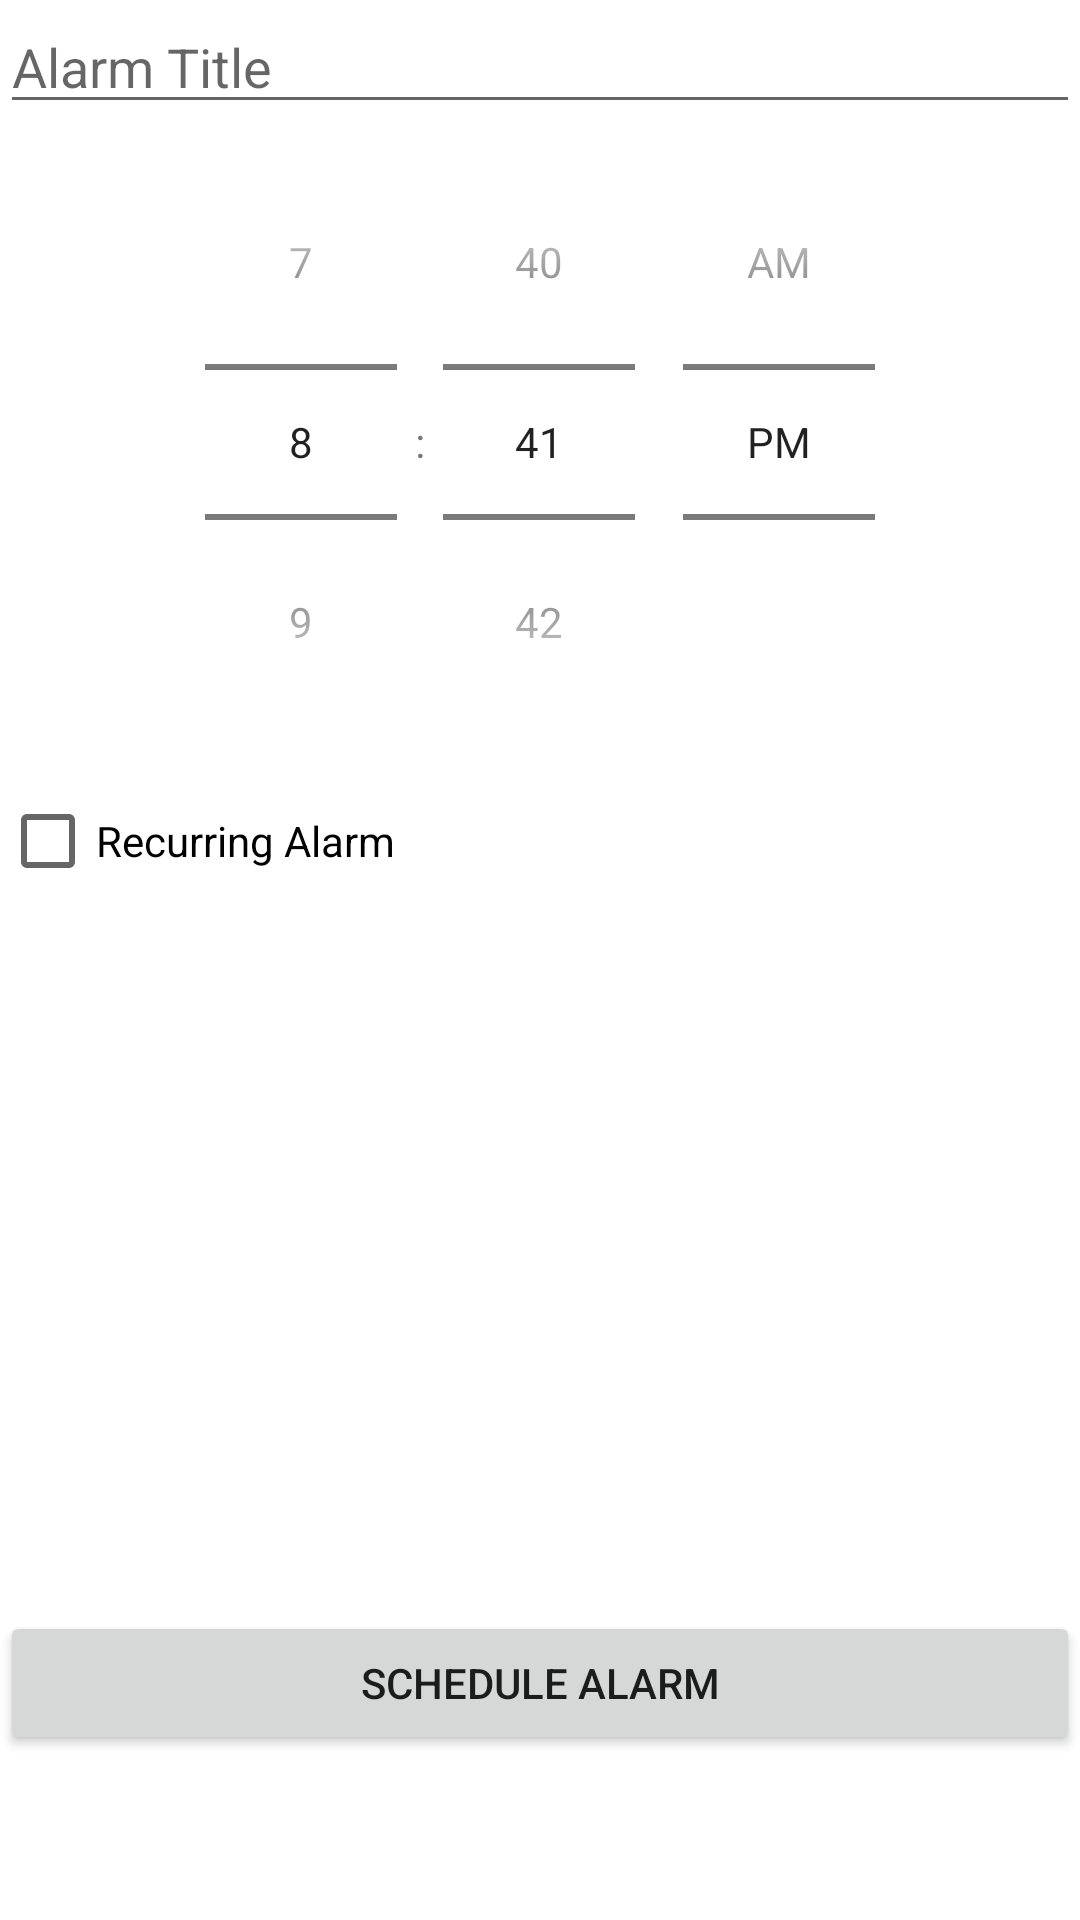

Reconstruct the res/layout file that produces this screen, plus the resources it refers to.
<!-- AndroidManifest.xml: application theme Theme.WakeApp -->
<!-- res/layout/activity_createalarm.xml -->
<?xml version="1.0" encoding="utf-8"?>
<LinearLayout xmlns:android="http://schemas.android.com/apk/res/android"
              xmlns:tools="http://schemas.android.com/tools" android:layout_width="match_parent"
              android:layout_height="match_parent"
              xmlns:app="http://schemas.android.com/apk/res-auto">

    <androidx.constraintlayout.widget.ConstraintLayout
            android:layout_width="match_parent"
            android:layout_height="match_parent">

        <LinearLayout
                android:id="@+id/fragment_createalarm_timePickerLayout"
                android:layout_width="match_parent"
                android:layout_height="wrap_content"
                android:orientation="horizontal"
                tools:layout_editor_absoluteX="0dp"
                app:layout_constraintTop_toBottomOf="@+id/fragment_createalarm_title">

            <TimePicker
                    android:id="@+id/fragment_createalarm_timePicker"
                    android:layout_width="0dp"
                    android:layout_height="wrap_content"
                    android:layout_weight="0.6"
                    android:timePickerMode="spinner"/>
        </LinearLayout>
        <EditText
                android:id="@+id/fragment_createalarm_title"
                android:layout_width="match_parent"
                android:layout_height="wrap_content"
                android:hint="Alarm Title"
                tools:layout_editor_absoluteX="0dp" app:layout_constraintTop_toTopOf="parent"/>
        <CheckBox
                android:id="@+id/fragment_createalarm_recurring"
                android:layout_width="match_parent"
                android:layout_height="wrap_content"
                android:checked="false"
                android:text="Recurring Alarm"
                app:layout_constraintStart_toStartOf="parent"
                app:layout_constraintTop_toTopOf="@+id/fragment_createalarm_title" android:layout_marginTop="256dp"
                app:layout_constraintBottom_toBottomOf="parent" app:layout_constraintEnd_toEndOf="parent"
                app:layout_constraintHorizontal_bias="0.0" app:layout_constraintVertical_bias="0.001"/>
        <LinearLayout
                android:id="@+id/fragment_createalarm_recurring_options"
                android:layout_width="match_parent"
                android:layout_height="wrap_content"
                android:orientation="horizontal"
                android:visibility="gone"
                app:layout_constraintTop_toBottomOf="@+id/fragment_createalarm_recurring">

            <CheckBox
                    android:id="@+id/fragment_createalarm_checkMon"
                    android:layout_width="wrap_content"
                    android:layout_height="wrap_content"
                    android:text="Mon" />

            <CheckBox
                    android:id="@+id/fragment_createalarm_checkTue"
                    android:layout_width="wrap_content"
                    android:layout_height="wrap_content"
                    android:text="Tue" />

            <CheckBox
                    android:id="@+id/fragment_createalarm_checkWed"
                    android:layout_width="wrap_content"
                    android:layout_height="wrap_content"
                    android:text="Wed" />

            <CheckBox
                    android:id="@+id/fragment_createalarm_checkThu"
                    android:layout_width="wrap_content"
                    android:layout_height="wrap_content"
                    android:text="Thu" />

            <CheckBox
                    android:id="@+id/fragment_createalarm_checkFri"
                    android:layout_width="wrap_content"
                    android:layout_height="wrap_content"
                    android:text="Fri" />

            <CheckBox
                    android:id="@+id/fragment_createalarm_checkSat"
                    android:layout_width="wrap_content"
                    android:layout_height="wrap_content"
                    android:text="Sat" />

            <CheckBox
                    android:id="@+id/fragment_createalarm_checkSun"
                    android:layout_width="wrap_content"
                    android:layout_height="wrap_content"
                    android:text="Sun" />

        </LinearLayout>

        <Button
                android:id="@+id/fragment_createalarm_scheduleAlarm"
                android:layout_width="match_parent"
                android:layout_height="wrap_content"
                android:layout_gravity="center"
                android:text="Schedule Alarm"
                app:layout_constraintBottom_toBottomOf="parent"
                tools:layout_editor_absoluteX="16dp" app:layout_constraintTop_toTopOf="@+id/fragment_createalarm_title"
                app:layout_constraintVertical_bias="0.907"/>

    </androidx.constraintlayout.widget.ConstraintLayout>
</LinearLayout>
<!-- resources referenced by this layout -->
<resources>
  <style name="Theme.WakeApp" parent="Theme.MaterialComponents.DayNight.DarkActionBar">
          
          <item name="colorPrimary">@color/purple_500</item>
          <item name="colorPrimaryVariant">@color/purple_700</item>
          <item name="colorOnPrimary">@color/white</item>
          
          <item name="colorSecondary">@color/teal_200</item>
          <item name="colorSecondaryVariant">@color/teal_700</item>
          <item name="colorOnSecondary">@color/black</item>
          
          <item name="android:statusBarColor" tools:targetApi="l">?attr/colorPrimaryVariant</item>
          
      </style>
  <!-- not gathered from this repository: default colours our renderer supplied (Android Studio template values) -->
  <color name="purple_500">#FF6200EE</color>
  <color name="purple_700">#FF3700B3</color>
  <color name="teal_200">#FF03DAC5</color>
  <color name="teal_700">#FF018786</color>
  <color name="black">#FF000000</color>
  <color name="white">#FFFFFFFF</color>
</resources>
